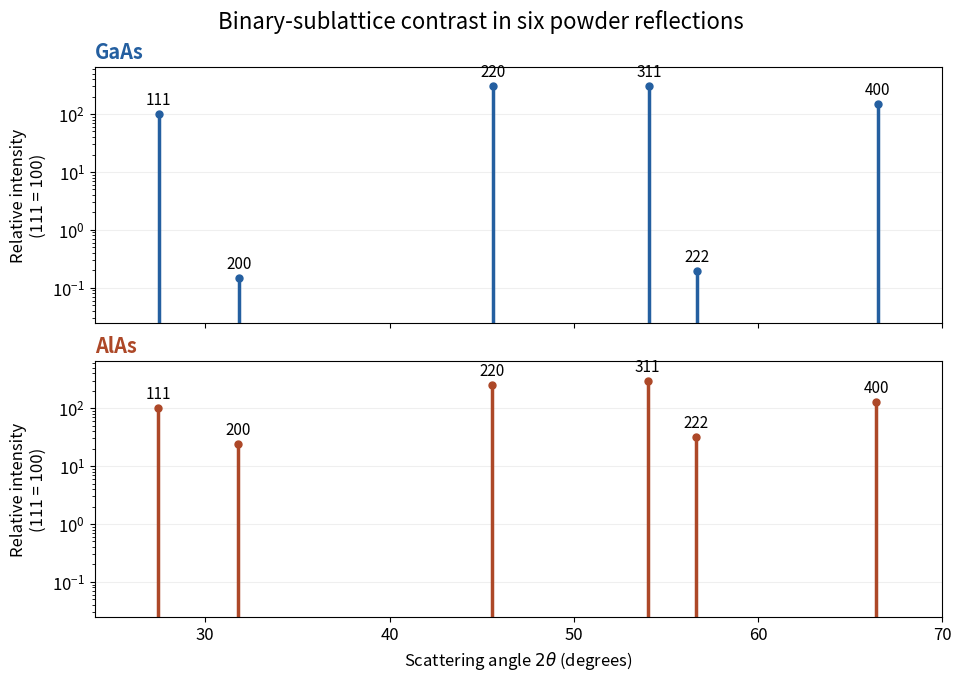

The matplotlib source for this figure: (Note: this script raises an exception after producing the figure.)
"""Compare two binary-crystal powder patterns in the f=Z approximation. Python 3.14."""
from pathlib import Path
import matplotlib
matplotlib.use('Agg')
import matplotlib.pyplot as plt
import numpy as np

plt.rcParams.update({'font.size':12,'figure.facecolor':'white'})
ns=np.array([3,4,8,11,12,16])
mult=np.array([8,6,12,24,8,6])
labels=['111','200','220','311','222','400']
h=6.62607015e-34
c=299792458.
wave=h*c/(8000*1.602176634e-19)
fig,axes=plt.subplots(2,1,figsize=(9.5,6.7),sharex=True,layout='constrained')
for ax,Z,a,title,color in zip(axes,[31,13],[5.653e-10,5.660e-10],['GaAs','AlAs'],['#245fa0','#ad4828']):
    angles=np.degrees(2*np.arcsin(wave*np.sqrt(ns)/(2*a)))
    squares=np.array([Z*Z+33**2,(Z-33)**2,(Z+33)**2,Z*Z+33**2,(Z-33)**2,(Z+33)**2])
    intensity=mult*squares
    intensity=100*intensity/intensity[0]
    ax.vlines(angles,.025,intensity,color=color,lw=2.5)
    ax.scatter(angles,intensity,color=color,s=25,zorder=3)
    for x,y,label in zip(angles,intensity,labels):
        ax.annotate(label,(x,y),xytext=(0,7),textcoords='offset points',ha='center',fontsize=11)
    ax.set_yscale('log');ax.set_ylim(.025,650)
    ax.set_ylabel('Relative intensity\n(111 = 100)')
    ax.set_title(title,loc='left',fontweight='bold',color=color)
    ax.grid(axis='y',alpha=.2)
axes[-1].set_xlabel(r'Scattering angle $2\theta$ (degrees)')
axes[-1].set_xlim(24,70)
fig.suptitle('Binary-sublattice contrast in six powder reflections',fontsize=16)
fig.savefig(Path.cwd() / Path(__file__).with_suffix('.png').name,dpi=120,facecolor='white')
plt.close(fig)
